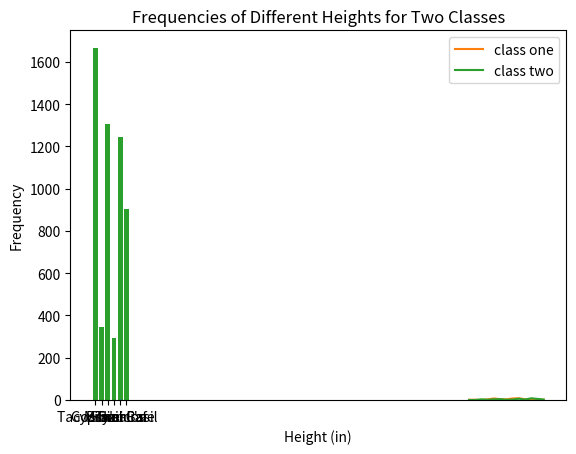

The script that saved this image: (Note: this script raises an exception after producing the figure.)
# run this cell
print("Hello World!")

# this is a comment- running the cell will do nothing!

# edit the code to print your name
print("Hello: my name is (name)")

# an expression
14 + 20

# more expressions. what gets printed and what doesn't?
100 / 10

print(4.3 + 10.98)

33 - 9 * (40000 + 1)

884

# before you run this cell, can you say what it should print?
4 - 2 * (1 + 6 / 3)

# print("This line is missing something."

# assigns 442 to x
x = 442

# show the value of x
x

y = 50 * 2 + 1
y

x - 42

x + y

# a list
[7.0, 6.24, 9.98, 4]

my_list = [4, 8, 15, 16, 23, 42]
my_list

# what do you think this function calculates?
min(my_list)

# what about this one?
max(my_list)

max([1, 2, 3], [3, 2, 0])

round(3.14159)

round(3.14159, 2)

# This gives numpy an abbbreviation so that when we refer to it later we don't need to write the whole name out.
# We could abbreviate it however we want, but np is the conventional abbreviation for numpy.
import numpy as np

np.mean(my_list)

# Import the library
import matplotlib.pyplot as plt

# This line allows the plots display to nicely in the notebook.
%matplotlib inline

restaurants = ["Gypsy's", "Tacos Sinaloa", "Sliver", "Muracci's", "Brazil Cafe", "Thai Basil"]
rating = [4, 4, 4, 3.5, 4.5, 3.5]
number_of_ratings = [1666, 347, 1308, 294, 1246, 904]

# create a scatter plot
plt.scatter(number_of_ratings, rating)

# show the plot
plt.show()

# create a scatter plot
plt.scatter(number_of_ratings, rating)

# add the x-axis label
plt.xlabel("Number of Ratings")

# add the y-axis label
plt.ylabel("Star Rating (out of 5)")

# add a title
plt.title("Berkeley Restaurant Star Ratings by Number of Ratings")

# show the plot
plt.show()

# create a bar plot
plt.bar(restaurants, number_of_ratings)

# add the x-axis label
plt.xlabel("Restaurant")

# add the y-axis label
plt.ylabel("Number of Ratings")

# add a title
plt.title("Berkeley Restaurant Star Ratings")

# show the plot
plt.show()

# create a histogram
plt.hist(rating)

# add the x-axis label
plt.xlabel("Star Rating (out of 5)")

# add the y-axis label
plt.ylabel("Frequency")

# add a title
plt.title("Berkeley Restaurant Star Rating Frequencies")

# show the plot
plt.show()

height = [60, 61, 62, 63, 64, 65, 66, 67, 68, 69, 70, 71, 72]
class_one = [1, 1, 0, 3, 7, 4, 3, 7, 8, 3, 1, 2, 1]
class_two = [0, 0, 3, 1, 3, 4, 1, 2, 6, 2, 8, 5, 2]

# create a line plot for the first class
# label this line as class one for the legend
plt.plot(height, class_one, label = "class one")

# create a line plot for the second class
# label this line as class two for the legend
plt.plot(height, class_two, label = "class two")

# add the x-axis label
plt.xlabel("Height (in)")

# add the y-axis label
plt.ylabel("Frequency")

# add the legend
plt.legend()

# add the title
plt.title("Frequencies of Different Heights for Two Classes")

# show the plot
plt.show()

visual_reaction_time = [...]
auditory_reaction_time = [...]

#Run this cell to import the function to make a table

from datascience import *

Reaction_time_table = Table().with_columns("Visual reaction time", visual_reaction_time, "Auditory reaction time", auditory_reaction_time)
Reaction_time_table

visual_reaction_time_mean = ...
auditory_reaction_time_mean = ...

print(visual_reaction_time_mean)
print(auditory_reaction_time_mean)

# create two lists and then a bar plot from those lists
names = [...,...]
means = [...,...]
plt.bar(names, means)

# add the x-axis label


# add the y-axis label


# add a title


# show the plot
plt.show()

from table import *

reaction_time_table = make_table(rows = 5, cols = 3, 
                                 labels = ["Trial number", "Visual reaction time (ms)", "Auditory reaction time (ms)"], 
                                 types = ["integer", "decimal", "decimal"],
                                 values = {"Trial number" : ["1", "2", "3", "4", "5"]})


reaction_time_table